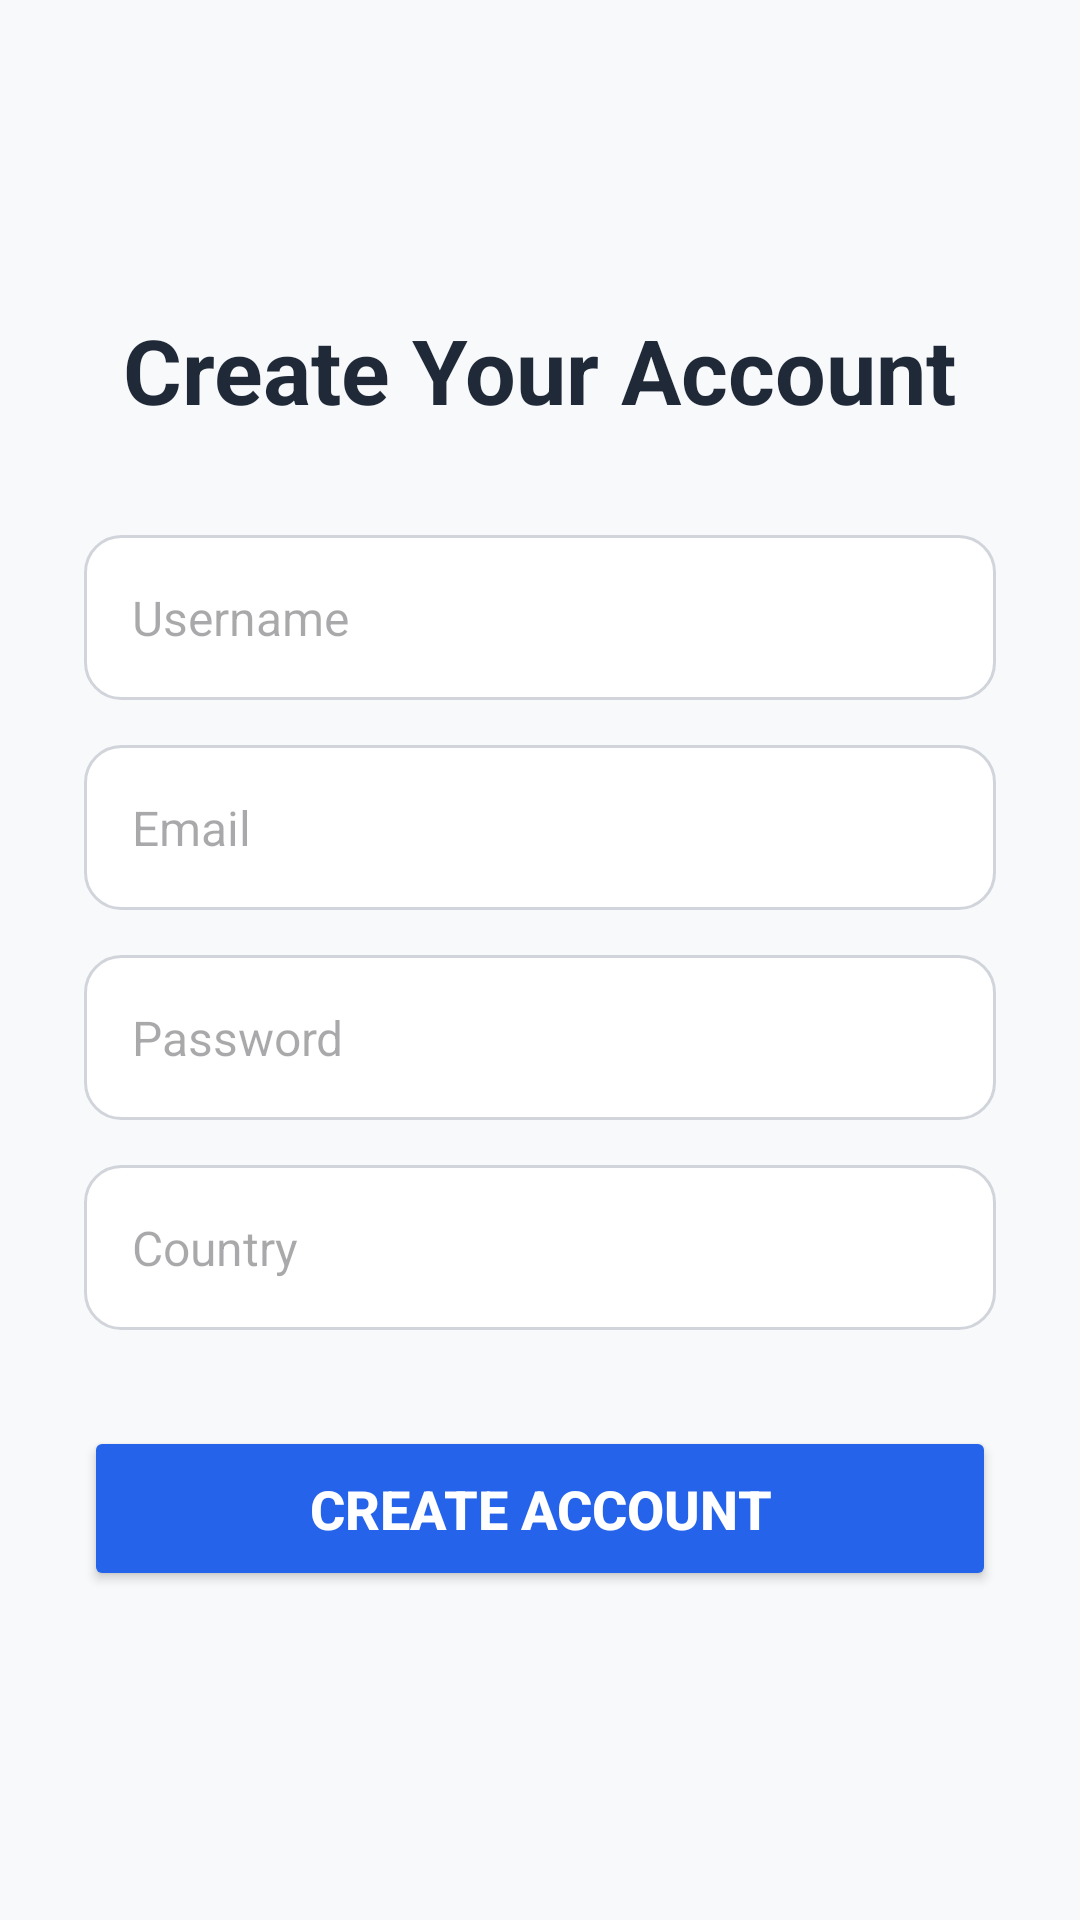

This screen was rendered from an Android layout file. Write that file and the resources it references.
<!-- AndroidManifest.xml: application theme Theme.CurrencyConverter -->
<!-- res/layout/activity_signup.xml -->
<?xml version="1.0" encoding="utf-8"?>
<androidx.constraintlayout.widget.ConstraintLayout
    xmlns:android="http://schemas.android.com/apk/res/android"
    xmlns:app="http://schemas.android.com/apk/res-auto"
    android:layout_width="match_parent"
    android:layout_height="match_parent"
    android:padding="28dp"
    android:background="#F8F9FA">

    
    <TextView
        android:id="@+id/signupTitle"
        android:layout_width="wrap_content"
        android:layout_height="wrap_content"
        android:text="Create Your Account"
        android:textSize="30sp"
        android:textStyle="bold"
        android:textColor="#1F2937"
        android:layout_marginTop="75dp"
        app:layout_constraintTop_toTopOf="parent"
        app:layout_constraintStart_toStartOf="parent"
        app:layout_constraintEnd_toEndOf="parent"/>

    
    <EditText
        android:id="@+id/signupUsername"
        android:layout_width="0dp"
        android:layout_height="55dp"
        android:hint="Username"
        android:padding="16dp"
        android:textSize="16sp"
        android:background="@drawable/rounded_input"
        android:layout_marginTop="35dp"
        app:layout_constraintTop_toBottomOf="@id/signupTitle"
        app:layout_constraintStart_toStartOf="parent"
        app:layout_constraintEnd_toEndOf="parent"/>

    
    <EditText
        android:id="@+id/signupEmail"
        android:layout_width="0dp"
        android:layout_height="55dp"
        android:hint="Email"
        android:padding="16dp"
        android:textSize="16sp"
        android:inputType="textEmailAddress"
        android:background="@drawable/rounded_input"
        android:layout_marginTop="15dp"
        app:layout_constraintTop_toBottomOf="@id/signupUsername"
        app:layout_constraintStart_toStartOf="parent"
        app:layout_constraintEnd_toEndOf="parent"/>

    
    <EditText
        android:id="@+id/signupPassword"
        android:layout_width="0dp"
        android:layout_height="55dp"
        android:hint="Password"
        android:padding="16dp"
        android:textSize="16sp"
        android:inputType="textPassword"
        android:background="@drawable/rounded_input"
        android:layout_marginTop="15dp"
        app:layout_constraintTop_toBottomOf="@id/signupEmail"
        app:layout_constraintStart_toStartOf="parent"
        app:layout_constraintEnd_toEndOf="parent"/>

    
    <EditText
        android:id="@+id/signupCountry"
        android:layout_width="0dp"
        android:layout_height="55dp"
        android:hint="Country"
        android:padding="16dp"
        android:textSize="16sp"
        android:background="@drawable/rounded_input"
        android:layout_marginTop="15dp"
        app:layout_constraintTop_toBottomOf="@id/signupPassword"
        app:layout_constraintStart_toStartOf="parent"
        app:layout_constraintEnd_toEndOf="parent"/>

    
    <Button
        android:id="@+id/btnCreateAccount"
        android:layout_width="0dp"
        android:layout_height="55dp"
        android:text="Create Account"
        android:textSize="18sp"
        android:textStyle="bold"
        android:backgroundTint="#2563EB"
        android:textColor="#FFFFFF"
        android:layout_marginTop="32dp"
        app:layout_constraintTop_toBottomOf="@id/signupCountry"
        app:layout_constraintStart_toStartOf="parent"
        app:layout_constraintEnd_toEndOf="parent"/>

</androidx.constraintlayout.widget.ConstraintLayout>
<!-- resources referenced by this layout -->
<resources>
  <!-- drawable rounded_input (drawable) -->
  <?xml version="1.0" encoding="utf-8"?>
  <shape xmlns:android="http://schemas.android.com/apk/res/android"
      android:shape="rectangle">
  
      <solid android:color="#FFFFFF" />
      <corners android:radius="12dp" />
      <stroke android:width="1dp" android:color="#D1D5DB"/>
  </shape>
  <style name="Theme.CurrencyConverter" parent="Theme.Material3.DayNight.NoActionBar">
  
          
          <item name="actionBarPopupTheme">@style/ThemeOverlay.Material3.Light</item>
          <item name="toolbarStyle">@style/Widget.Material3.Toolbar</item>
  
  
      </style>
</resources>
